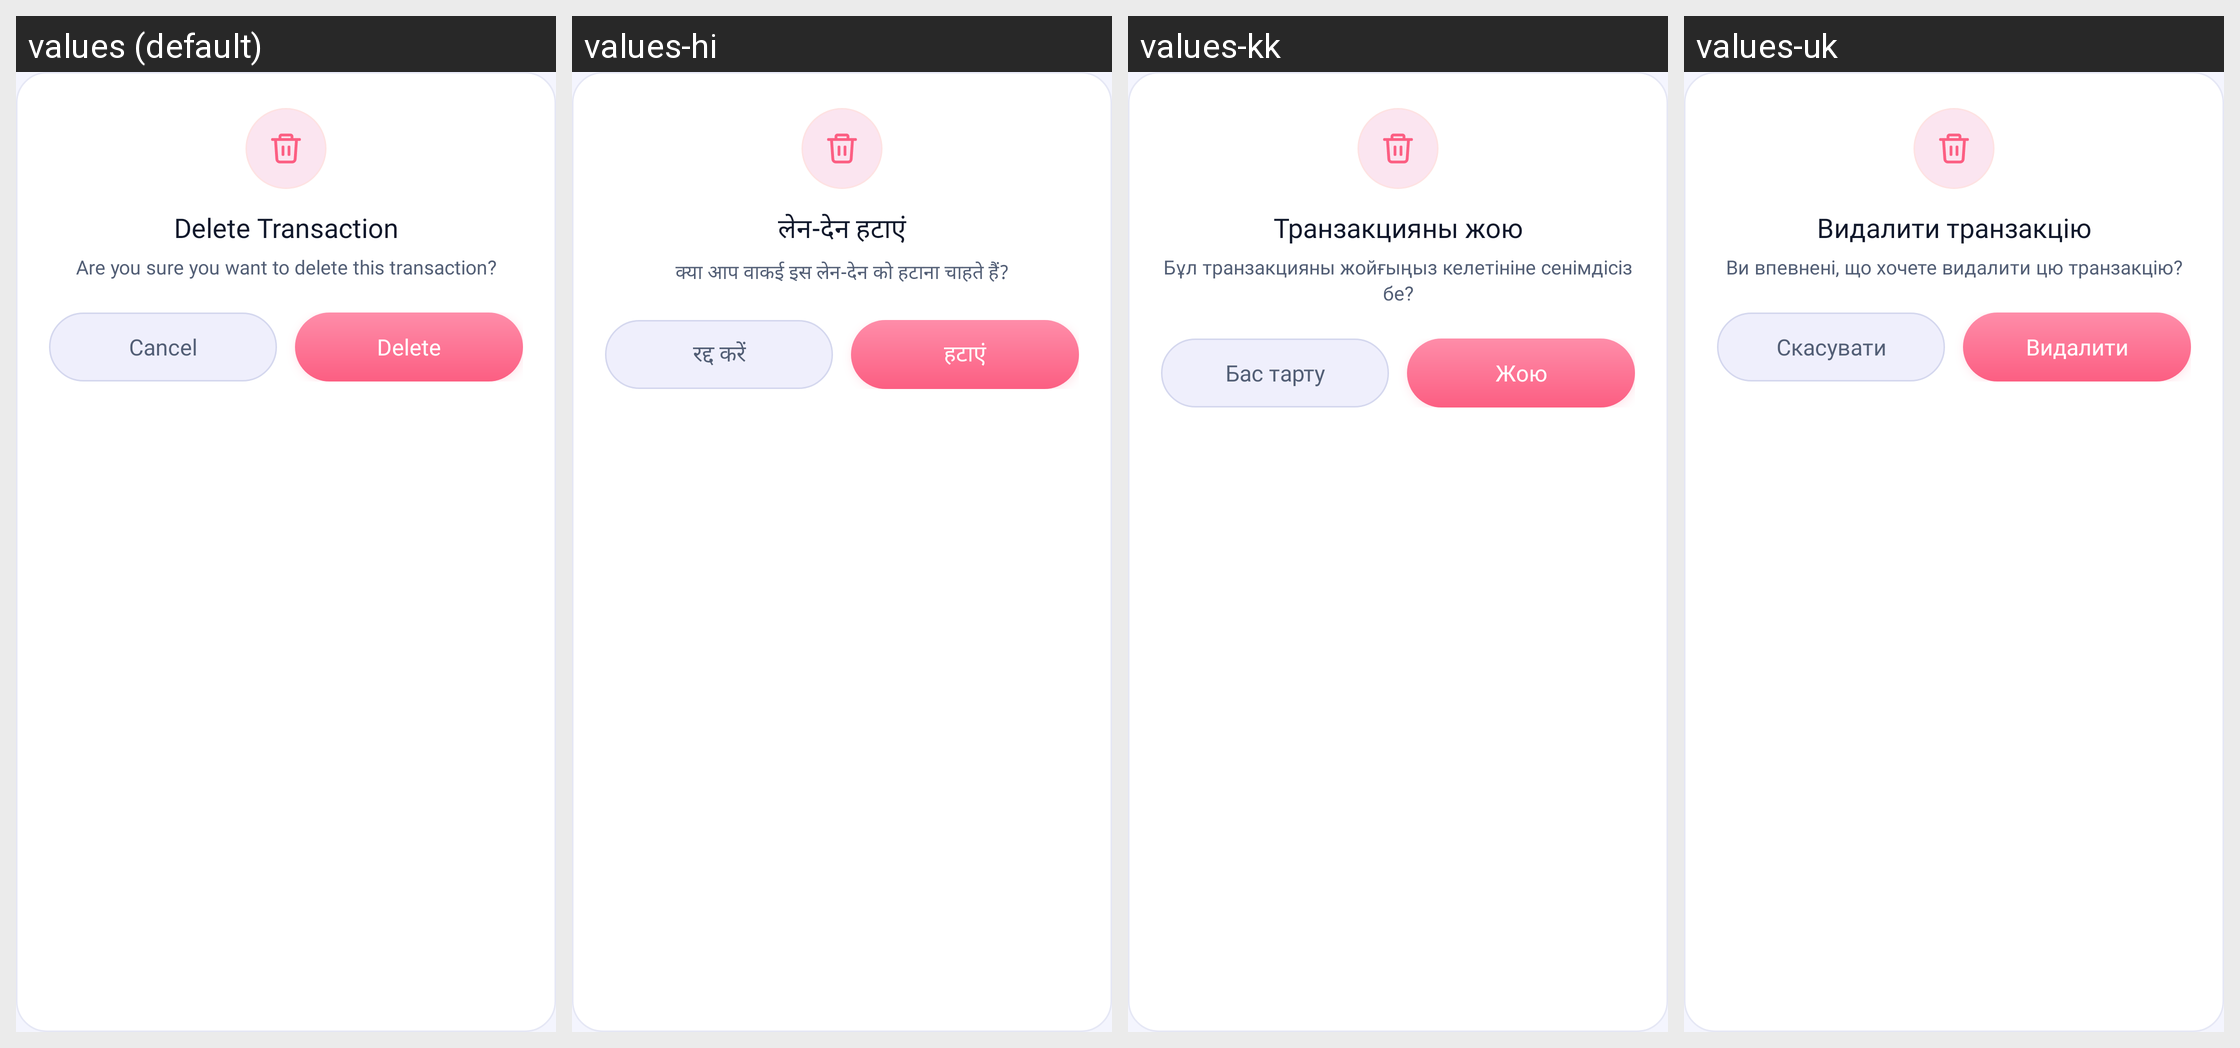

Locale-by-locale string values for the Android screen shown in this grid:
Android screen res/layout/dialog_confirm.xml rendered under 4 locales, left to right: values (default), values-hi, values-kk, values-uk. Device: Nexus 5 (rendered at 1080×1920; each locale shown at half size, 540×960, under a caption strip naming it); theme Theme.MyApplication.
Other locales in the repository, not shown: values-ar, values-bn, values-de, values-es, values-fr, values-in, values-ja, values-kn, values-ko, values-ml, values-mr, values-or, values-pl, values-pt, values-ru, values-ta, values-te, values-th, values-tl, values-tr, values-ur, values-vi.
Strings drawn on this screen, with the default value and each locale's value (text and hints the layout hard-codes, and strings that could not be matched under every locale, appear in the picture but are not listed):

delete_transaction
  values: Delete Transaction
  values-hi: लेन-देन हटाएं
  values-kk: Транзакцияны жою
  values-uk: Видалити транзакцію

delete_transaction_confirm
  values: Are you sure you want to delete this transaction?
  values-hi: क्या आप वाकई इस लेन-देन को हटाना चाहते हैं?
  values-kk: Бұл транзакцияны жойғыңыз келетініне сенімдісіз бе?
  values-uk: Ви впевнені, що хочете видалити цю транзакцію?

cancel
  values: Cancel
  values-hi: रद्द करें
  values-kk: Бас тарту
  values-uk: Скасувати

delete
  values: Delete
  values-hi: हटाएं
  values-kk: Жою
  values-uk: Видалити
